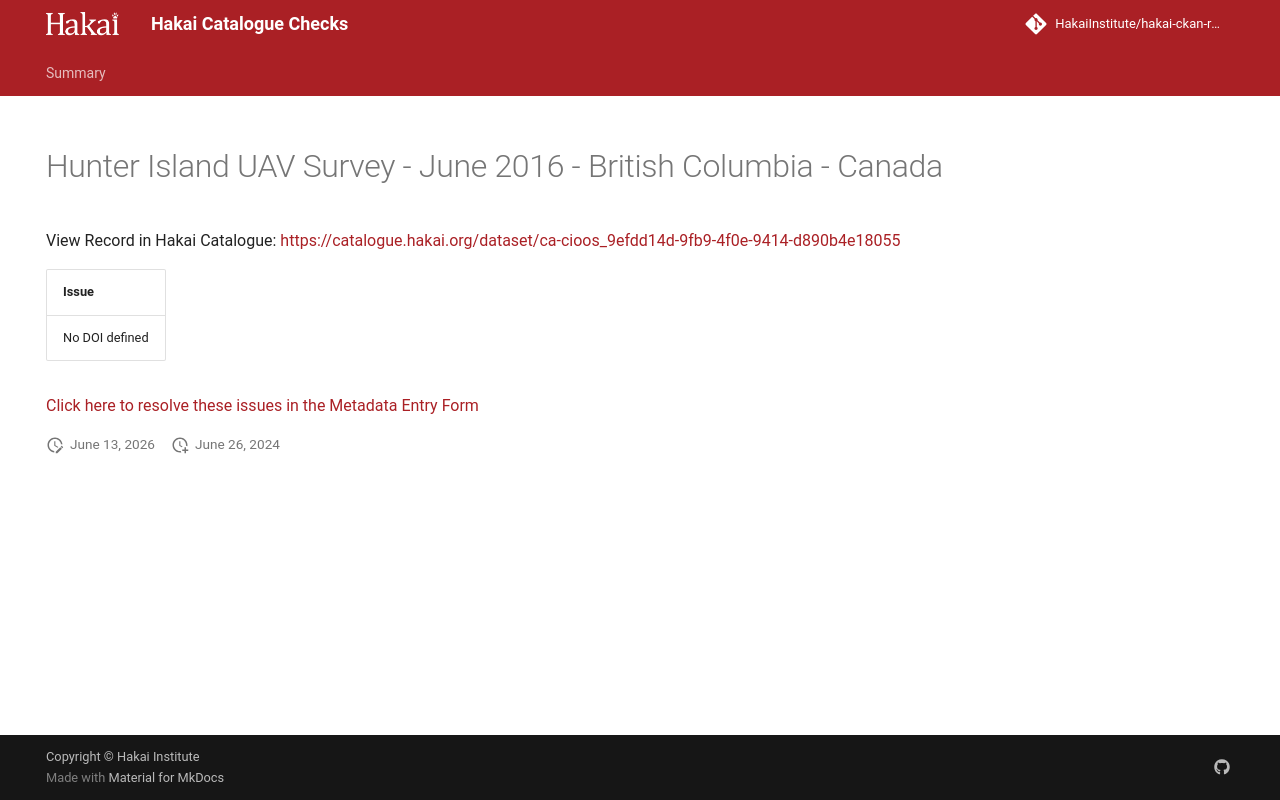

repository: HakaiInstitute/hakai-ckan-records-checks · page: error-code-202/records/21ee0a17-9de0-49d7-9b04-cb9d5f557e9f/index.html · generator: mkdocs

---
title: Hunter Island UAV Survey - June 2016 - British Columbia - Canada
hide:
  - navigation
  - toc
---

# Hunter Island UAV Survey - June 2016 - British Columbia - Canada

View Record in Hakai Catalogue: <a href="https://catalogue.hakai.org/dataset/ca-cioos_9efdd14d-9fb9-4f0e-9414-d890b4e18055" target="_blank">https://catalogue.hakai.org/dataset/ca-cioos_9efdd14d-9fb9-4f0e-9414-d890b4e18055</a>

| Issue          |
|:---------------|
| No DOI defined |


<a href="https://hakaiinstitute.github.io/hakai-metadata-entry-form#/en/hakai/qbqh6DF00XZq8MOpQ3kKkI9GUv43/-MVZUbTFmdzRPNkcwVTM" target="_blank">Click here to resolve these issues in the Metadata Entry Form</a>


<script>
   document.addEventListener("DOMContentLoaded", function() {
    var map = L.map('map').setView([51.505, -125.09], 5);
    L.tileLayer('https://tile.openstreetmap.org/{z}/{x}/{y}.png', {
        maxZoom: 19,
        attribution: '&copy; <a href="http://www.openstreetmap.org/copyright">OpenStreetMap</a>'
    }).addTo(map);
    var geojsonFeature = {
        "type": "Feature",
        "properties": {
            "name" : "Hunter Island UAV Survey - June 2016 - British Columbia - Canada"
        },
        "geometry": {'type': 'Polygon', 'coordinates': [[[-128.22418212890625, 51.983188572138204], [-127.89459228515624, 51.983188572138204], [-127.89459228515624, 52.114939086147984], [-128.22418212890625, 52.114939086147984], [-128.22418212890625, 51.983188572138204]]]}
    }
    L.geoJSON(geojsonFeature).addTo(map);
   })
</script>
